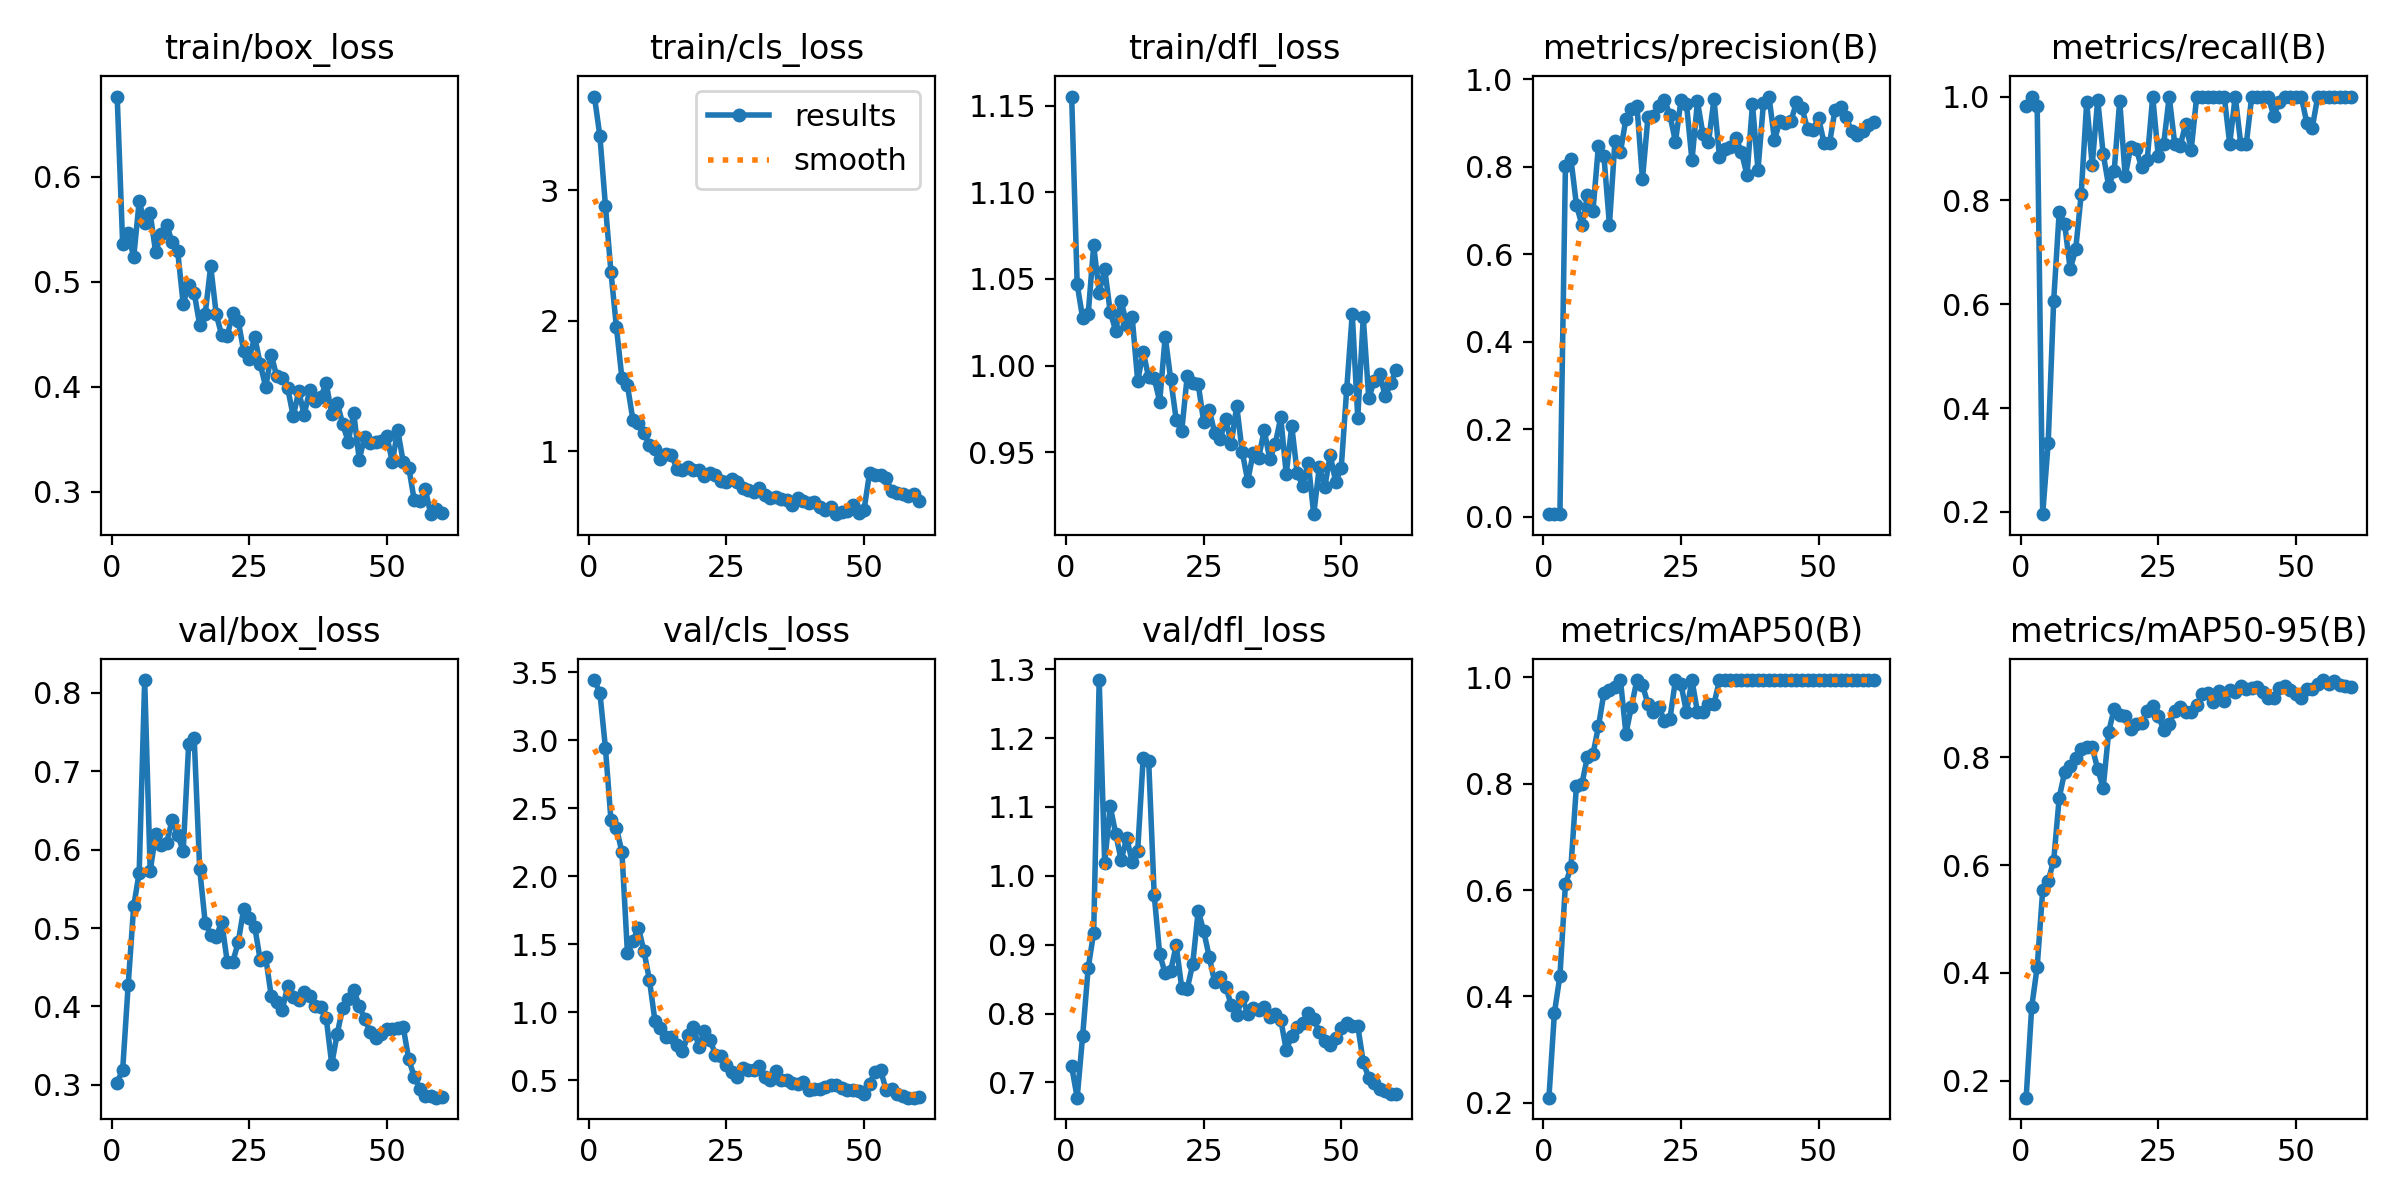

The data file committed next to this chart (first rows):
epoch, time, train/box_loss, train/cls_loss, train/dfl_loss, metrics/precision(B), metrics/recall(B), metrics/mAP50(B), metrics/mAP50-95(B), val/box_loss, val/cls_loss, val/dfl_loss, lr/pg0, lr/pg1, lr/pg2
1, 9.923, 0.6762, 3.717, 1.155, 0.00568, 0.9818, 0.2097, 0.1686, 0.3031, 3.441, 0.7234, 8.125e-05, 8.125e-05, 8.125e-05
2, 13.06, 0.5355, 3.413, 1.047, 0.00722, 1, 0.3694, 0.3364, 0.3193, 3.345, 0.678, 0.000166, 0.000166, 0.000166
3, 17.44, 0.5464, 2.882, 1.027, 0.00614, 0.9818, 0.4387, 0.4109, 0.4274, 2.943, 0.7682, 0.0002478, 0.0002478, 0.0002478
4, 20.87, 0.523, 2.376, 1.03, 0.8021, 0.1955, 0.6108, 0.5528, 0.5276, 2.415, 0.8664, 0.0003267, 0.0003267, 0.0003267
5, 24.09, 0.5764, 1.951, 1.069, 0.8178, 0.3327, 0.6433, 0.5708, 0.5704, 2.354, 0.9174, 0.0004028, 0.0004028, 0.0004028
6, 27.1, 0.5557, 1.56, 1.042, 0.7129, 0.6068, 0.7965, 0.6078, 0.816, 2.177, 1.284, 0.000476, 0.000476, 0.000476
7, 31.2, 0.565, 1.506, 1.056, 0.6667, 0.7769, 0.8, 0.7243, 0.5729, 1.436, 1.018, 0.0005462, 0.0005462, 0.0005462
8, 34.81, 0.5277, 1.24, 1.031, 0.7343, 0.7545, 0.851, 0.773, 0.6192, 1.526, 1.102, 0.0005528, 0.0005528, 0.0005528
9, 37.74, 0.5456, 1.216, 1.02, 0.6984, 0.6671, 0.8555, 0.7839, 0.6058, 1.621, 1.061, 0.0005425, 0.0005425, 0.0005425
10, 40.88, 0.5542, 1.143, 1.037, 0.8484, 0.7055, 0.9077, 0.7983, 0.6087, 1.449, 1.023, 0.0005322, 0.0005322, 0.0005322
11, 44.88, 0.5372, 1.049, 1.023, 0.8241, 0.8114, 0.9708, 0.8155, 0.6381, 1.237, 1.055, 0.0005219, 0.0005219, 0.0005219
12, 48.59, 0.5287, 1.017, 1.028, 0.6675, 0.9895, 0.9762, 0.8184, 0.6188, 0.9367, 1.02, 0.0005116, 0.0005116, 0.0005116
13, 51.54, 0.4788, 0.9393, 0.9911, 0.8584, 0.8678, 0.9814, 0.8185, 0.598, 0.8842, 1.037, 0.0005012, 0.0005012, 0.0005012
14, 54.57, 0.497, 0.9822, 1.008, 0.8339, 0.994, 0.995, 0.7777, 0.7349, 0.8152, 1.171, 0.0004909, 0.0004909, 0.0004909
15, 58.28, 0.4895, 0.9731, 0.9931, 0.91, 0.8893, 0.8944, 0.7432, 0.7419, 0.8217, 1.166, 0.0004806, 0.0004806, 0.0004806
16, 62.27, 0.4585, 0.8666, 0.9927, 0.9324, 0.8275, 0.9452, 0.847, 0.5751, 0.7583, 0.9723, 0.0004703, 0.0004703, 0.0004703
17, 65.12, 0.4693, 0.8609, 0.9792, 0.9391, 0.8571, 0.995, 0.8899, 0.5068, 0.7116, 0.886, 0.00046, 0.00046, 0.00046
18, 69.95, 0.5147, 0.877, 1.017, 0.7712, 0.9922, 0.9859, 0.8786, 0.4914, 0.8306, 0.8586, 0.0004497, 0.0004497, 0.0004497
19, 74.08, 0.469, 0.8601, 0.9921, 0.9131, 0.846, 0.9498, 0.8766, 0.489, 0.8912, 0.8623, 0.0004394, 0.0004394, 0.0004394
20, 77.58, 0.4487, 0.8565, 0.9687, 0.9172, 0.9028, 0.9347, 0.8523, 0.5079, 0.7434, 0.899, 0.0004291, 0.0004291, 0.0004291
21, 80.61, 0.4478, 0.81, 0.962, 0.9389, 0.8987, 0.9452, 0.8622, 0.4573, 0.8656, 0.8378, 0.0004188, 0.0004188, 0.0004188
22, 83.63, 0.47, 0.8358, 0.994, 0.9535, 0.8634, 0.9175, 0.8642, 0.4565, 0.7992, 0.8358, 0.0004084, 0.0004084, 0.0004084
23, 87.66, 0.4626, 0.8195, 0.99, 0.9178, 0.8777, 0.9226, 0.8856, 0.4817, 0.6881, 0.8721, 0.0003981, 0.0003981, 0.0003981
24, 91.3, 0.4336, 0.7765, 0.9893, 0.857, 1, 0.995, 0.8939, 0.5245, 0.6811, 0.9492, 0.0003878, 0.0003878, 0.0003878
25, 94.33, 0.4266, 0.7632, 0.9674, 0.9515, 0.8864, 0.9874, 0.8768, 0.5132, 0.6093, 0.9197, 0.0003775, 0.0003775, 0.0003775
26, 97.28, 0.4473, 0.788, 0.9745, 0.9442, 0.9091, 0.9347, 0.8506, 0.5018, 0.558, 0.8824, 0.0003672, 0.0003672, 0.0003672
27, 101, 0.4214, 0.7683, 0.961, 0.8144, 1, 0.995, 0.8619, 0.4593, 0.5259, 0.8453, 0.0003569, 0.0003569, 0.0003569
28, 105.1, 0.3995, 0.7201, 0.9576, 0.9493, 0.9091, 0.9347, 0.8848, 0.4626, 0.5916, 0.8524, 0.0003466, 0.0003466, 0.0003466
29, 108, 0.4304, 0.7054, 0.9691, 0.8743, 0.9056, 0.9347, 0.8933, 0.4134, 0.5771, 0.8391, 0.0003363, 0.0003363, 0.0003363
30, 111.1, 0.4098, 0.6868, 0.9548, 0.8561, 0.9469, 0.9498, 0.8845, 0.4052, 0.5747, 0.8128, 0.0003259, 0.0003259, 0.0003259
31, 114.5, 0.4083, 0.7219, 0.9767, 0.9544, 0.8979, 0.9498, 0.8832, 0.3959, 0.6085, 0.7975, 0.0003156, 0.0003156, 0.0003156
32, 118.8, 0.3984, 0.6654, 0.95, 0.8228, 1, 0.995, 0.8965, 0.4261, 0.5209, 0.8239, 0.0003053, 0.0003053, 0.0003053
33, 121.8, 0.3715, 0.6398, 0.9335, 0.8417, 1, 0.995, 0.9175, 0.4115, 0.4991, 0.7991, 0.000295, 0.000295, 0.000295
34, 124.9, 0.3953, 0.6515, 0.9496, 0.8441, 1, 0.995, 0.9185, 0.4077, 0.5684, 0.8075, 0.0002847, 0.0002847, 0.0002847
35, 127.8, 0.373, 0.6371, 0.9468, 0.8658, 1, 0.995, 0.9027, 0.4181, 0.5051, 0.8057, 0.0002744, 0.0002744, 0.0002744
36, 132.5, 0.3971, 0.6258, 0.9628, 0.8331, 1, 0.995, 0.9235, 0.4131, 0.4991, 0.8098, 0.0002641, 0.0002641, 0.0002641
37, 135.7, 0.3857, 0.5926, 0.9458, 0.781, 1, 0.995, 0.9044, 0.4007, 0.4786, 0.7944, 0.0002538, 0.0002538, 0.0002538
38, 138.6, 0.3901, 0.6419, 0.9545, 0.9426, 0.9091, 0.995, 0.9238, 0.3989, 0.4723, 0.7994, 0.0002434, 0.0002434, 0.0002434
39, 141.7, 0.403, 0.6168, 0.97, 0.7928, 1, 0.995, 0.9202, 0.3851, 0.4849, 0.7911, 0.0002331, 0.0002331, 0.0002331
40, 146.1, 0.3737, 0.6057, 0.9373, 0.9463, 0.9091, 0.995, 0.9317, 0.3265, 0.4306, 0.7475, 0.0002228, 0.0002228, 0.0002228
41, 149.2, 0.3845, 0.6101, 0.965, 0.9606, 0.9078, 0.995, 0.9262, 0.3655, 0.4384, 0.7673, 0.0002125, 0.0002125, 0.0002125
42, 152.3, 0.3641, 0.5779, 0.9377, 0.8616, 1, 0.995, 0.9291, 0.3985, 0.434, 0.7811, 0.0002022, 0.0002022, 0.0002022
43, 155.3, 0.3474, 0.5546, 0.9307, 0.9048, 1, 0.995, 0.9293, 0.4097, 0.4538, 0.7859, 0.0001919, 0.0001919, 0.0001919
44, 159.6, 0.3747, 0.5747, 0.9439, 0.9009, 1, 0.995, 0.9215, 0.4208, 0.4651, 0.8016, 0.0001816, 0.0001816, 0.0001816
45, 162.9, 0.3304, 0.5193, 0.9142, 0.9046, 1, 0.995, 0.909, 0.4008, 0.4646, 0.7926, 0.0001712, 0.0001712, 0.0001712
46, 165.8, 0.3523, 0.5377, 0.9412, 0.9475, 0.9626, 0.995, 0.9089, 0.3837, 0.4444, 0.7733, 0.0001609, 0.0001609, 0.0001609
47, 168.8, 0.3459, 0.5427, 0.9298, 0.9345, 0.9896, 0.995, 0.9284, 0.3675, 0.4261, 0.7599, 0.0001506, 0.0001506, 0.0001506
48, 172.6, 0.3468, 0.5877, 0.9483, 0.8868, 1, 0.995, 0.9312, 0.3601, 0.4285, 0.7549, 0.0001403, 0.0001403, 0.0001403
49, 176.3, 0.3486, 0.5319, 0.9326, 0.8847, 1, 0.995, 0.9236, 0.3654, 0.4201, 0.765, 0.00013, 0.00013, 0.00013
50, 179.3, 0.3533, 0.5503, 0.9411, 0.912, 1, 0.995, 0.9167, 0.371, 0.4008, 0.7796, 0.0001197, 0.0001197, 0.0001197
51, 183.6, 0.3283, 0.8317, 0.9867, 0.8553, 1, 0.995, 0.909, 0.3708, 0.4743, 0.7864, 0.0001094, 0.0001094, 0.0001094
52, 187.6, 0.3582, 0.8161, 1.03, 0.8537, 0.9496, 0.995, 0.9258, 0.3725, 0.5592, 0.7814, 9.90625e-05, 9.90625e-05, 9.90625e-05
53, 190.9, 0.3278, 0.8161, 0.9699, 0.9295, 0.9402, 0.995, 0.9264, 0.3734, 0.5759, 0.7823, 8.875e-05, 8.875e-05, 8.875e-05
54, 193.6, 0.3228, 0.7949, 1.028, 0.9368, 1, 0.995, 0.9352, 0.3325, 0.4322, 0.7295, 7.84375e-05, 7.84375e-05, 7.84375e-05
55, 196.4, 0.2917, 0.6987, 0.9812, 0.9131, 1, 0.995, 0.943, 0.3105, 0.4384, 0.7068, 6.8125e-05, 6.8125e-05, 6.8125e-05
56, 199.6, 0.2909, 0.6795, 0.9911, 0.882, 1, 0.995, 0.9362, 0.2953, 0.3978, 0.6986, 5.78125e-05, 5.78125e-05, 5.78125e-05
57, 203.5, 0.3022, 0.6763, 0.995, 0.8733, 1, 0.995, 0.9413, 0.2862, 0.3846, 0.6899, 4.75e-05, 4.75e-05, 4.75e-05
58, 206.3, 0.2784, 0.6599, 0.9822, 0.881, 1, 0.995, 0.9345, 0.2862, 0.3729, 0.6881, 3.71875e-05, 3.71875e-05, 3.71875e-05
59, 209, 0.2837, 0.6712, 0.9898, 0.8957, 1, 0.995, 0.9311, 0.2838, 0.3723, 0.6834, 2.6875e-05, 2.6875e-05, 2.6875e-05
60, 211.7, 0.2798, 0.6196, 0.9977, 0.902, 1, 0.995, 0.9309, 0.2848, 0.3781, 0.6828, 1.65625e-05, 1.65625e-05, 1.65625e-05
